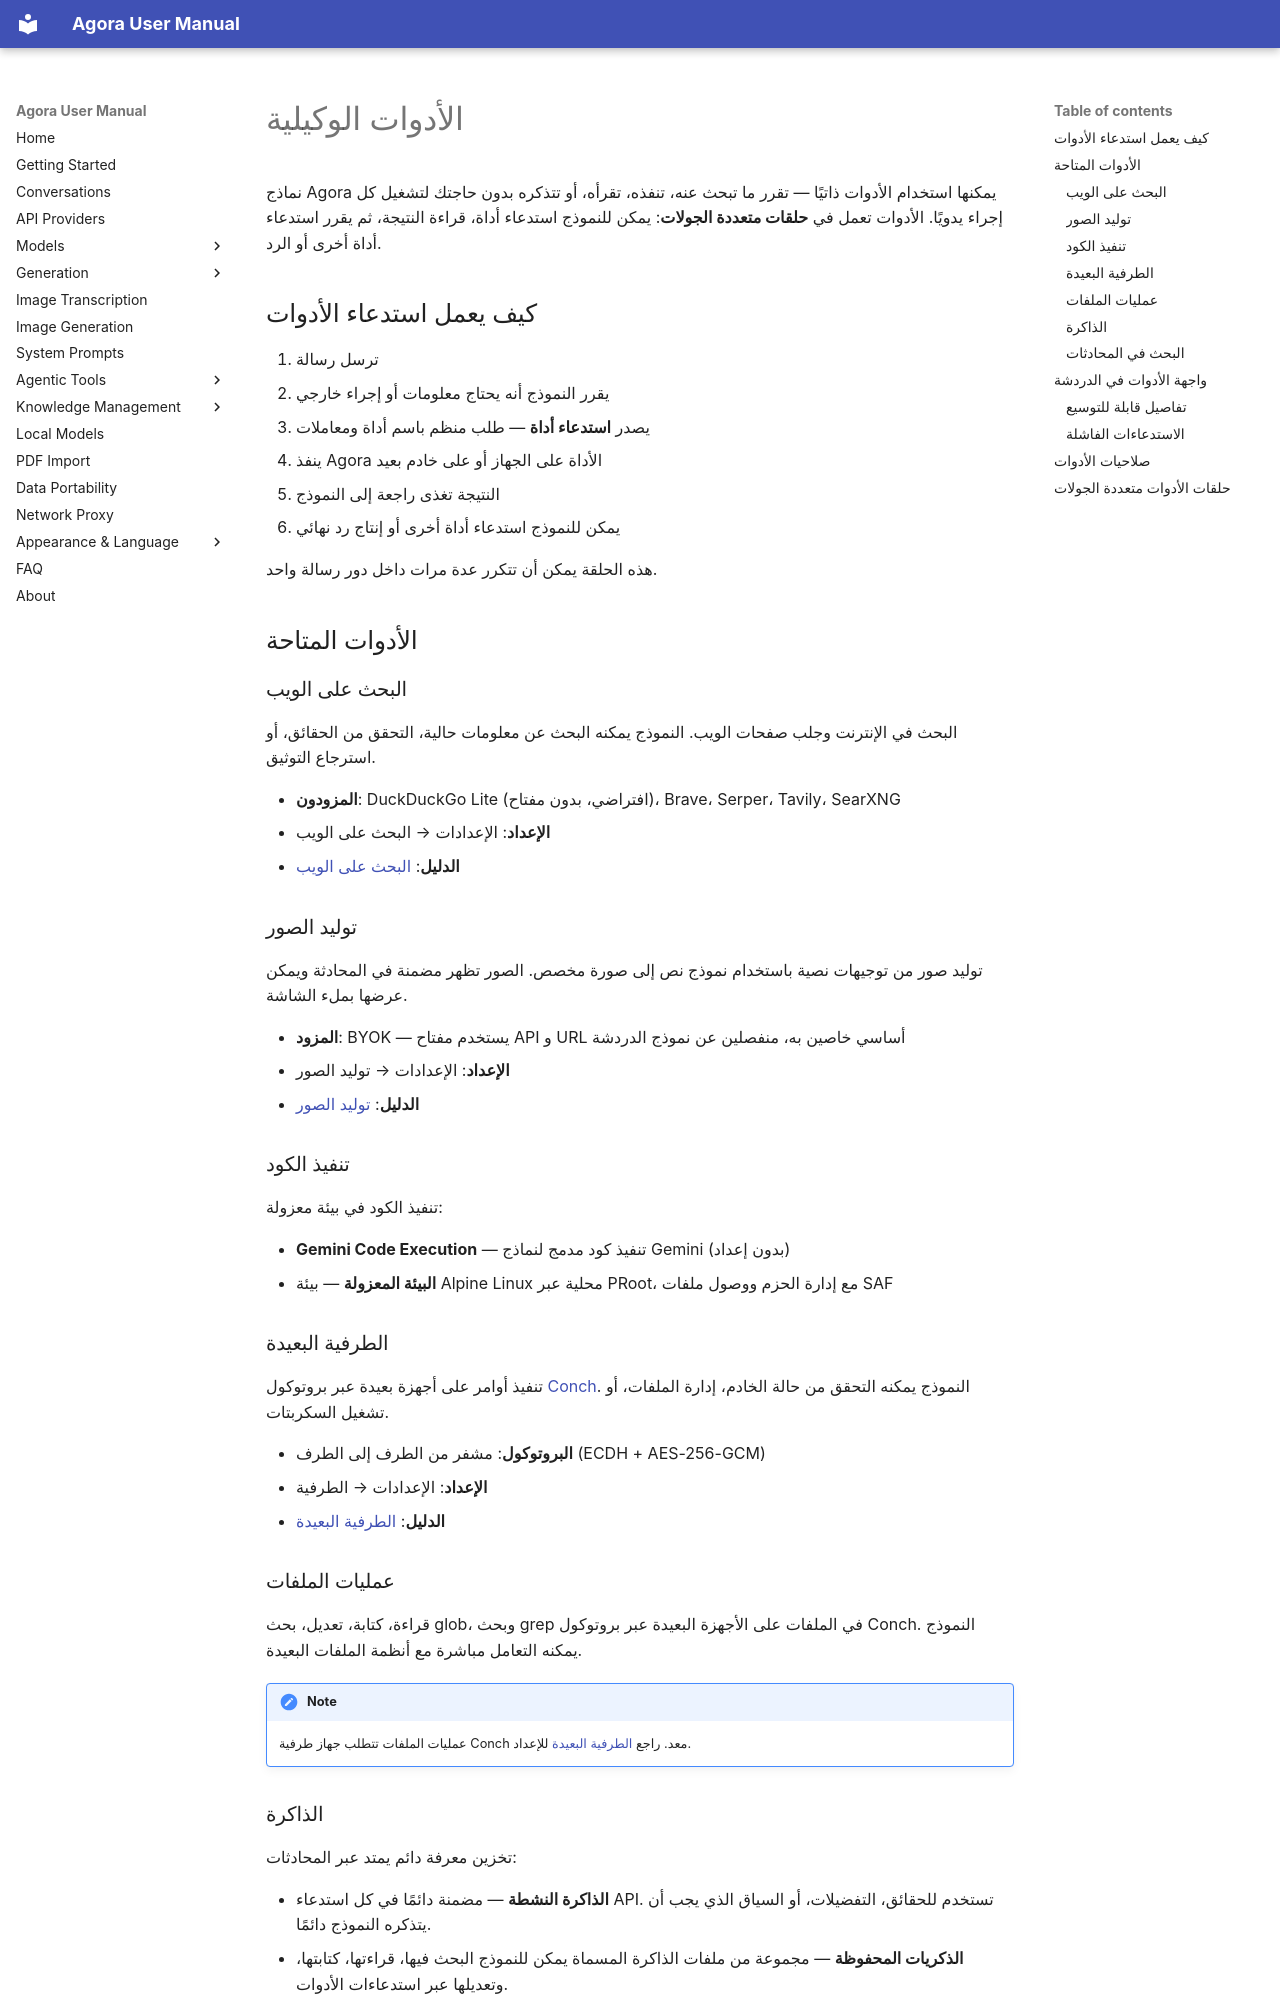

repository: xf8410/Agora-Workbench · page: ar/tools/index.html · generator: mkdocs

# الأدوات الوكيلية

نماذج Agora يمكنها استخدام الأدوات ذاتيًا — تقرر ما تبحث عنه، تنفذه، تقرأه، أو تتذكره بدون حاجتك لتشغيل كل إجراء يدويًا. الأدوات تعمل في **حلقات متعددة الجولات**: يمكن للنموذج استدعاء أداة، قراءة النتيجة، ثم يقرر استدعاء أداة أخرى أو الرد.

## كيف يعمل استدعاء الأدوات

1. ترسل رسالة
2. يقرر النموذج أنه يحتاج معلومات أو إجراء خارجي
3. يصدر **استدعاء أداة** — طلب منظم باسم أداة ومعاملات
4. ينفذ Agora الأداة على الجهاز أو على خادم بعيد
5. النتيجة تغذى راجعة إلى النموذج
6. يمكن للنموذج استدعاء أداة أخرى أو إنتاج رد نهائي

هذه الحلقة يمكن أن تتكرر عدة مرات داخل دور رسالة واحد.

## الأدوات المتاحة

### البحث على الويب

البحث في الإنترنت وجلب صفحات الويب. النموذج يمكنه البحث عن معلومات حالية، التحقق من الحقائق، أو استرجاع التوثيق.

- **المزودون**: DuckDuckGo Lite (افتراضي، بدون مفتاح)، Brave، Serper، Tavily، SearXNG
- **الإعداد**: الإعدادات → البحث على الويب
- **الدليل**: [البحث على الويب](web-search.md)

### توليد الصور

توليد صور من توجيهات نصية باستخدام نموذج نص إلى صورة مخصص. الصور تظهر مضمنة في المحادثة ويمكن عرضها بملء الشاشة.

- **المزود**: BYOK — يستخدم مفتاح API و URL أساسي خاصين به، منفصلين عن نموذج الدردشة
- **الإعداد**: الإعدادات → توليد الصور
- **الدليل**: [توليد الصور](image-generation.md)

### تنفيذ الكود

تنفيذ الكود في بيئة معزولة:

- **Gemini Code Execution** — تنفيذ كود مدمج لنماذج Gemini (بدون إعداد)
- **البيئة المعزولة** — بيئة Alpine Linux محلية عبر PRoot، مع إدارة الحزم ووصول ملفات SAF

### الطرفية البعيدة

تنفيذ أوامر على أجهزة بعيدة عبر بروتوكول [Conch](https://github.com/xf8410/conch). النموذج يمكنه التحقق من حالة الخادم، إدارة الملفات، أو تشغيل السكربتات.

- **البروتوكول**: مشفر من الطرف إلى الطرف (ECDH + AES-256-GCM)
- **الإعداد**: الإعدادات → الطرفية
- **الدليل**: [الطرفية البعيدة](shell.md)

### عمليات الملفات

قراءة، كتابة، تعديل، بحث glob، وبحث grep في الملفات على الأجهزة البعيدة عبر بروتوكول Conch. النموذج يمكنه التعامل مباشرة مع أنظمة الملفات البعيدة.

!!! note
    عمليات الملفات تتطلب جهاز طرفية Conch معد. راجع [الطرفية البعيدة](shell.md) للإعداد.

### الذاكرة

تخزين معرفة دائم يمتد عبر المحادثات:

- **الذاكرة النشطة** — مضمنة دائمًا في كل استدعاء API. تستخدم للحقائق، التفضيلات، أو السياق الذي يجب أن يتذكره النموذج دائمًا.
- **الذكريات المحفوظة** — مجموعة من ملفات الذاكرة المسماة يمكن للنموذج البحث فيها، قراءتها، كتابتها، وتعديلها عبر استدعاءات الأدوات.

راجع [الذاكرة والتخزين المؤقت](memory.md) للتفاصيل.
